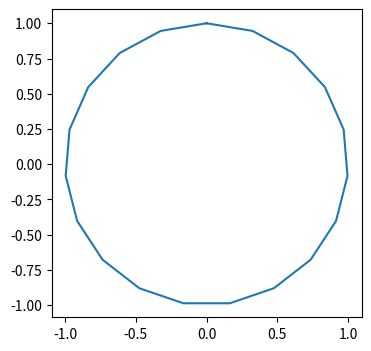
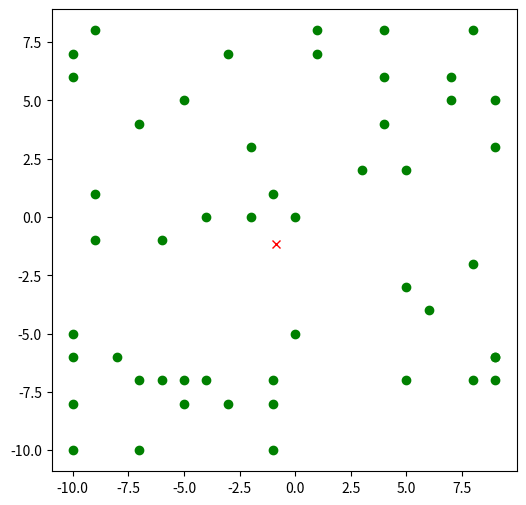

Write Python code to recreate these figures, in order.
#!/usr/bin/env python
# coding: utf-8

# This is the first part of a series of notebooks about machine learning. I will take the reader through the basic functionality of [NumPy](https://numpy.org). NumPy is the main package for scientific computing in Python. Machine learning is not different from scientific computing in this regard; it requires a lot of computations for which NumPy is a cornerstone.
# 
# As someone who is excited about machine learning, NumPy might not immediately be very exciting, since it might not be obvious at the beginning what the link between this package and machine learning is, especially for someone who is just starting with machine learning. However, as a package which is used a lot in machine learning, it is important to build a good familiarity of NumPy.
# 
# # Why NumPy?
# 
# NumPy provides computational functionalities like arithmetic, mathematical functions, etc. The first question that might come to mind is why do we need this when Python provides many computational functionalities out of the box? There are multiple reasons:
# 
# 1. Python mainly deals with individual numbers, as opposed to NumPy which makes computations on arrays much easier.
# 2. Numbers in python are [objects](https://jakevdp.github.io/PythonDataScienceHandbook/02.01-understanding-data-types.html#A-Python-Integer-Is-More-Than-Just-an-Integer), making computations, especially on a large number of them, much slower than NumPy, which stores numbers efficiently and employ [CPU special instructions](https://stackoverflow.com/questions/8385602/why-are-numpy-arrays-so-fast) to make computations extremely fast.
# 3. Finally, NumPy provides a plethora of functions that are otherwise not available in Python out of the box. NumPy is actually a computational framework.

# # How Fast is it?
# 
# Calculations in NumPy are usually faster than vanilla Python by orders of magnitude. Check the example below. It generates random a list of numbers (fixing the seed to 0 so the same list is generated every time) then use Python to find the square root of each element in the list. It then uses NumPy to do the same.

# In[ ]:


import random
import math
import numpy as np

random.seed(0)
rand_list = [random.randint(0, 100) for r in range(1000)]

def list_sqrt(list):
    return [math.sqrt(n) for n in list]

get_ipython().run_line_magic('timeit', 'rand_list_sqrt = list_sqrt(rand_list)')


# In[ ]:


np_rand_array = np.array(rand_list)
get_ipython().run_line_magic('timeit', 'np_rand_array_sqrt = np.sqrt(np_rand_array)')


# Notice the 3-fold difference in speed. Furthermore, notice that without NumPy I had to define a function to find the square root of an array, while with NumPy I simply used the `np.sqrt` function.
# 
# The remaining of this notebook will go through the different functionalities of NumPy by example. As a reference, I depended on [NumPy manual](https://numpy.org/doc/1.17/index.html) and [Chapter 2](https://jakevdp.github.io/PythonDataScienceHandbook/#2.-Introduction-to-NumPy) of [Python Data Science Handbook](http://shop.oreilly.com/product/0636920034919.do).

# # Creating NumPy Arrays

# In[ ]:


# From a Python list
array1 = np.array([1, 2, 3, 4, 5])
array1


# In[ ]:


# Print the underlying data type used by the array.
array1.dtype


# In[ ]:


# NumPy's equivalent of `range`
array2 = np.arange(0, 100, 2)
array2


# In[ ]:


# Using a specific data type. See the following page for a list of available types: https://numpy.org/doc/1.17/user/basics.types.html
array3 = np.arange(0, 100, 2, dtype='float32')
array3


# In[ ]:


# Fill an array with zeros
array4 = np.zeros(10, dtype='float64')
array4


# In[ ]:


# Or ones
array5 = np.ones(10, dtype='int32')
array5


# In[ ]:


# Or custom number
array6 = np.full(30, 2.7818)
array6


# In[ ]:


# Or a range between certain numbers, with a certain stride (3 in this case).
array7 = np.arange(0, 100, 3)
array7


# In[ ]:


# Or a range between certain numbers, specifying the total number of numbers instead of stride.
array8 = np.linspace(0, 10, 21) # 21 uniformly-spaced numbers between 0 and 10
array8


# In[ ]:


# Randomly generating an array of floats.
array9 = np.random.random(10)
array9


# In[ ]:


# Or an array of integers between a specific range
array10 = np.random.randint(10, 20, size=50) # 50 random integers between 10 and 20.
array10


# For more information on array creation, see [NumPy's reference](https://numpy.org/doc/1.17/reference/routines.array-creation.html).

# # Multi-Dimensional Arrays
# 
# Dealing with multi-dimensional arrays in NumPy is not much different from dealing with single dimensional arrays. The examples below illustrates how.

# In[ ]:


# Creating a 2-D array of zeros.
array11 = np.zeros((10, 10))
array11


# In[ ]:


# Similarly, the type can be specified.
array12 = np.zeros((10, 10), dtype='int64')
array12


# In[ ]:


# Or fill with ones.
array13 = np.ones((5, 5), dtype='int64')
array13


# In[ ]:


# Creating 3-D arrays is as easy.
array14 = np.ones((3, 3, 3), dtype='int64')
array14


# In[ ]:


# Back to 2-D arrays, you could also convert a Python list of lists into an array.
array15 = np.array([[1, 2, 3],
                    [2, 3, 2],
                    [3, 2, 1]])
array15


# # NumPy's Array Attributes
# 
# Now that we got a taste of how NumPy works, let's get into some details. The main object of NumPy is the the [ndarray object](https://numpy.org/doc/1.17/reference/arrays.ndarray.html). This object has the following [attributes](https://numpy.org/doc/1.17/user/quickstart.html#the-basics) which are useful to understand:
# 
# - **ndim**: The number of dimensions of the array.
# - **shape**: A tuple containing the size of each dimension, e.g. a `2x3` matrix will have a shape of `(2, 3)`.
# - **dtype**: The type of the elements of the array, e.g. `int32`, `float32`, etc.
# - **itemsize**: The size in bytes of each element of the array. For example, for `int32` the size is 4.
# - **size**: The total number of elements in the array. This is equivalent to the multiplication of the elements of `shape`. For example, for a shape of `(2, 3)`, the size is 2 x 3 = 6.
# 
# The example below best illustrates those fields.

# In[ ]:


array16 = np.ones((3, 5), dtype='float64')
print(array16.ndim)
print(array16.shape)
print(array16.dtype)
print(array16.itemsize)
print(array16.size)


# # Indexing
# 
# Indexing is very powerful in NumPy. You can extract single elements, multiple adjacent elements, multiple elements randomly selected, certain columns or rows from matrics, and so on. Again, this is best explained by examples.

# In[ ]:


# I will use this array for the examples of this section.
np.random.seed(0)
array17 = np.random.randint(0, 10, size=(4, 5))
array17


# In[ ]:


# Extract the first row.
array17[0, :]


# In[ ]:


# Or the last row.
array17[-1, :]


# In[ ]:


# Extract the first and third columns.
array17[:, [0, 2]]


# In[ ]:


# Extract the element in the 3rd row and 4th column. This should have been the first example, shouldn't it?
array17[2, 3]


# In[ ]:


# From the first row, extract the third element up until the end.
array17[0, 2:]


# In[ ]:


# Extract the elements in the middle.
array17[1:3, 1:4]


# In[ ]:


# Like indexing for Python lists, you could use negative strides to arrays. The line below extract the first row in reversed order.
array17[0, ::-1]


# For more examples, see [Fancy Indexing](https://jakevdp.github.io/PythonDataScienceHandbook/02.07-fancy-indexing.html) in Chapter 2 of [Python Data Science Handbook](http://shop.oreilly.com/product/0636920034919.do).

# # Modifying Arrays
# 
# Modifying NumPy arrays is no different than modifying Python lists. However, with the power of indexing as explained in the previous seciton, you can do much more than you can with a Python list.

# In[ ]:


array18 = array17.copy() # Copy the array so we don't modify the original one.
array18


# In[ ]:


array18[0, 0] = 100
array18


# In[ ]:


# Change the first three elements of the first row in one operation.
array18[0, 0:3] = (1000, 2000, 3000)
array18


# In[ ]:


# Change the first and third elements of the fourth column.
array18[[0, 2], 3] = [5000, 6000]
array18


# You get the basic idea. You could try any different combination of indexing and assign values to them in one go. This is really powerful, especially for processing huge arrays as is very common in machine learning.

# # Universal Functions
# 
# The most important feature in NumPy after arrays themselves is universal functions. Don't let the term "universal" confuse you in that they are special functions. They are the same typical computational functions like addition, multiplication, log, sin, cos, etc. They are called universal because they apply to multiple elements at the same time. So, instead of iterating over all the elements of an array, you simply pass the array to those functions and they will do the job. Let's demonstrate this with examples.

# In[ ]:


array19 = np.arange(0, 10)
array19


# In[ ]:


# Find the squares of the numbers.
array20 = np.square(array19)
array20


# In[ ]:


# Let's find the difference between the numbers and their squares.
array21 = np.subtract(array20, array19)
array21


# In[ ]:


# Actually, for substraction and other elementary functions, you could simply
# use the Python operators, but I wanted to illustrate the original function
# which the operator will end up calling.
array21 = array20 - array19
array21


# In[ ]:


# Find the sines for values between 0 and 2*pi.
array22 = np.linspace(0, 2*np.pi, 20)
array22_sin = np.sin(array22)
array22_sin


# In[ ]:


# and the cosines
array22_cos = np.cos(array22)
array22_cos


# In[ ]:


# Having the sines and cosines, we might as well draw the circle!
from matplotlib import pyplot as plt
plt.figure(figsize=(4, 4))
plt.plot(array22_sin, array22_cos)


# There are many more universal functions in NumPy, but this should be enough to introduce the basic idea. For a list of available functions, see [NumPy reference](https://numpy.org/doc/1.17/reference/ufuncs.html#available-ufuncs). Also see [Computation on NumPy Arrays: Universal Functions](https://jakevdp.github.io/PythonDataScienceHandbook/02.03-computation-on-arrays-ufuncs.html) section of Chapter 2 of [Python Data Science Handbook](http://shop.oreilly.com/product/0636920034919.do).

# # Aggregation and Sorting
# 
# NumPy also provides a set of functions for use with aggregation, e.g. min, max, etc. The way you use those functions is not different than universal functions.
# 

# In[ ]:


# Let's use NumPy to sum the numbers from 1 to 100 to see whether Gauss was right: https://en.wikipedia.org/wiki/Carl_Friedrich_Gauss#Anecdotes
array23 = np.arange(1, 101)
np.sum(array23)


# In[ ]:


# To find the average:
np.average(array23)


# In[ ]:


# To find the minimum:
np.min(array23)


# In[ ]:


# To find the maximum:
np.max(array23)


# Let's generate a random set of points and find their centre of mass:

# In[ ]:


array24_x = np.random.randint(-10, 10, size=50) # 50 random integers between 10 and 20.
array24_y = np.random.randint(-10, 10, size=50) # 50 random integers between 10 and 20.
array24_x_centre = np.average(array24_x)
array24_y_centre = np.average(array24_y)

from matplotlib import pyplot as plt
plt.figure(figsize=(6, 6))
plt.plot(array24_x, array24_y, 'o', color='green')
plt.plot(array24_x_centre, array24_y_centre, 'x', color='red')


# Like aggregation, sorting is also easy to do with NumPy.

# In[ ]:


array24 = np.random.randint(0, 100, size=50)
array24


# In[ ]:


# Sort the array.
array25 = np.sort(array24)
array25


# # Comparison on Arrays
# 
# You can apply comparison operations on arrays. For example, assume you have an array containing the daily average temperature and you want to find temperatures above a certain number.

# In[ ]:


array26 = np.random.randint(10, 30, size=50) # random temperatures in Celesius
array26


# In[ ]:


# Comparison operators produce a True/False array.
array26 > 20


# In[ ]:


# By passing in a True/False array to another array, we could extract
# the elements for which we pass True.
array26[array26 > 20]


# In[ ]:


# We could then use a function like count_nonzero on the boolean array
# to find the number of days in whech the temparuter is above 20.
np.count_nonzero(array26 > 20)


# # Broadcasting
# 
# At times, we need to perform operations among arrays of different sizes, or arrays and scalars, and so on. For example, it is very common in statistics to need to [normalize](https://en.wikipedia.org/wiki/Normalization_%28statistics%29) a list of numbers, for which we need to find the mean and then substract it from all numbers, and then divide by the standard deviation. NumPy allows us to do such operations by what is called [broadcasting](https://numpy.org/doc/1.17/reference/ufuncs.html#broadcasting). Let's implement the normalization using NumPy to see how this works.

# In[ ]:


# Let's start by generating an array of 10 random numbers between 0 and 100.
array27 = np.random.random(10)*100
array27


# In[ ]:


# Find the average
array27_mean = np.average(array27)
array27_std = np.std(array27)
print(f"Mean = {array27_mean}")
print(f"Standard Deviation = {array27_std}")


# In[ ]:


# Normalize the array: substract the average from all the elements and divide the
array27_normal = (array27 - array27_mean)/array27_std
array27_normal


# As you can see, by simply substracting a number from an array, NumPy automatically substracted the number from every element of the array; same thing with the division by the standard deviation. This is broadcasting in NumPy. In fact, I cheated a little bit in this section, as when I generated the random list above, I used broadcasting when multiplying the array generated by `np.random.random` by 100; that was also broadcasting.
# 
# Broadcasting is not limited to operation between a 1-D array and a scalar. For example, you can subtract a `[1 x 5]` matrix from a `[5 x 5]` matrix, and NumPy will do the equivalent of duplicating the `[1 x 5]` 5 times row-wise such that it becomes a `[5 x 5]` matrix, then subtract it from the other `[5 x 5]` matrix.
# 
# It might be a little bit complicated at the beginning to understand how broadcasting works, and in fact there are [rules](https://numpy.org/doc/1.17/user/quickstart.html#broadcasting-rules) that I encourage you to read, but the idea is basically that **NumPy will try to make the operands match in size by doing the necessary duplications, and then apply the operation**. For example, in the normalization example above, when we substracted the mean from the array, you could think of it as generating another array containing the mean duplicated across it, and then substracting that array from the original array.
# 
# Broadcasting is extremely useful in machine learning. Usually, you have a huge number of samples that you want to train your model on. To achieve the best performance, the samples are stored in huge matrices and the same operation (whatever it is that need to be computed) is applied to all the rows of the matrix. For example, if we have a million arrays to be normalized, then we could put them all in one huge matrix and then find a vector containing the means and another one containing the standard deviation, then employ broadcasting to efficiently normalize all arrays:
# 

# In[ ]:


# reduce precision to make printing compact
get_ipython().run_line_magic('precision', '2')
array28 = np.random.random((3, 7))*100
array28


# In[ ]:


# Assuming each column represent a sample, find the mean of each column.
array28_mean = np.average(array28, axis=0) # Notice that we have to specify the dimension,
                                           # otherwise the function would average all elements.
array28_mean


# In[ ]:


# Similarly, find the standard deviation.
array28_std = np.std(array28, axis=0)
array28_std


# In[ ]:


# Now let's do only the substraction so we could see what is happening
array28 - array28_mean


# In[ ]:


# Now find the full normalization
(array28 - array28_mean)/array28_std


# As easy as that! Notice that we didn't have to worry about providing the dimensions of the array, all we did was a simple substraction and division and NumPy did the rest.

# # NumPy for MATLAB/Octave Users
# 
# For those of you have already used MATLAB/Octave before, the material presented in this notebook should not be new to you and the important thing is how to map your knowledge of MATLAB/Octave to NumPy. I found [this page](https://numpy.org/doc/1.17/user/numpy-for-matlab-users.html) from NumPy documentation to be useful as a quick cheatsheet. I hope you find it useful too.

# # Conclusion
# 
# I hope the demos in this notebook helped you build a good understanding of NumPy. It is, nevertheless, still a good to do more reading. Consider reading [Chatpre 2: Introduction to NumPy](https://jakevdp.github.io/PythonDataScienceHandbook/02.00-introduction-to-numpy.html) of the [Python Data Science Handbook](http://shop.oreilly.com/product/0636920034919.do). It is also worth navigating NumPy's official [user guide](https://numpy.org/doc/1.17/user/index.html) and [reference](https://numpy.org/doc/1.17/reference/index.html).
